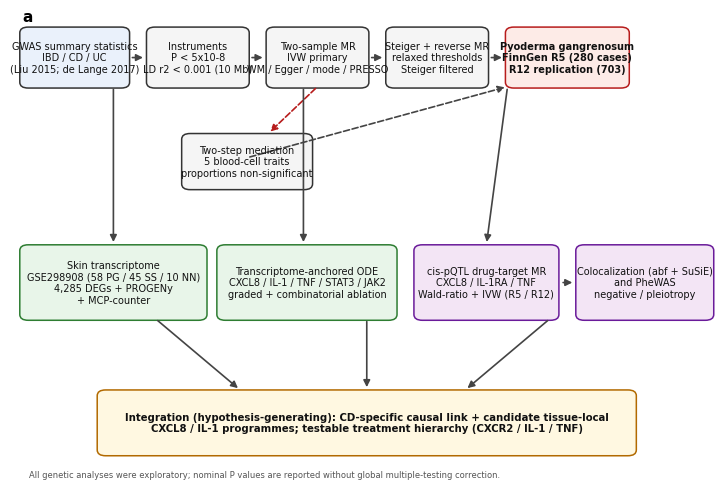

Write the Python code that produced this figure.
# -*- coding: utf-8 -*-
"""Figure 1: study design schematic (schematic-led composite, v2.18)."""
import os

import matplotlib as mpl
import matplotlib.pyplot as plt
from matplotlib.patches import FancyBboxPatch, FancyArrowPatch

mpl.rcParams.update({
    "font.family": "sans-serif",
    "font.sans-serif": ["Arial", "Helvetica", "DejaVu Sans"],
    "svg.fonttype": "none",
    "pdf.fonttype": 42,
    "font.size": 8,
    "axes.linewidth": 0.8,
})

OUT = r"F:\坏疽性脓皮病\outputs\figures"
os.makedirs(OUT, exist_ok=True)

fig, ax = plt.subplots(figsize=(7.5, 5.1))
ax.set_xlim(0, 100)
ax.set_ylim(0, 100)
ax.axis("off")


def box(x, y, w, h, text, fc="#F5F5F5", ec="#333333", fs=7.0, bold=False,
        lw=1.1):
    b = FancyBboxPatch(
        (x, y), w, h, boxstyle="round,pad=0.3,rounding_size=1.2",
        linewidth=lw, edgecolor=ec, facecolor=fc, mutation_scale=1)
    ax.add_patch(b)
    ax.text(x + w / 2, y + h / 2, text, ha="center", va="center",
            fontsize=fs, fontweight="bold" if bold else "normal",
            color="#111111")


def arrow(x1, y1, x2, y2, color="#444444", style="-|>", lw=1.2,
          ls="solid"):
    a = FancyArrowPatch((x1, y1), (x2, y2), arrowstyle=style,
                        mutation_scale=10, linewidth=lw, color=color,
                        linestyle=ls)
    ax.add_patch(a)


# Row 1: exposures -> instruments -> MR -> PG (R5/R12)
box(1, 84, 15, 12, "GWAS summary statistics\nIBD / CD / UC\n(Liu 2015; de Lange 2017)",
    fc="#EAF1FB")
box(19, 84, 14, 12, "Instruments\nP < 5x10-8\nLD r2 < 0.001 (10 Mb)")
box(36, 84, 14, 12, "Two-sample MR\nIVW primary\nWM / Egger / mode / PRESSO")
box(53, 84, 14, 12, "Steiger + reverse MR\nrelaxed thresholds\nSteiger filtered")
box(70, 84, 17, 12, "Pyoderma gangrenosum\nFinnGen R5 (280 cases)\nR12 replication (703)",
    fc="#FDEBE7", ec="#B71C1C", bold=True)
arrow(16.3, 90, 18.6, 90)
arrow(33.3, 90, 35.6, 90)
arrow(50.3, 90, 52.6, 90)
arrow(67.3, 90, 69.6, 90)

# Mediation branch
box(24, 63, 18, 11, "Two-step mediation\n5 blood-cell traits\nproportions non-significant")
arrow(43, 84, 36, 74.3, color="#B71C1C", ls="dashed")
arrow(33, 69.3, 70, 84, color="#444444", ls="dashed")

# Tissue branch
box(1, 36, 26, 15, "Skin transcriptome\nGSE298908 (58 PG / 45 SS / 10 NN)\n4,285 DEGs + PROGENy\n+ MCP-counter",
    fc="#E8F5E9", ec="#2E7D32")
box(29, 36, 25, 15, "Transcriptome-anchored ODE\nCXCL8 / IL-1 / TNF / STAT3 / JAK2\ngraded + combinatorial ablation",
    fc="#E8F5E9", ec="#2E7D32")
arrow(14, 84, 14, 51.3)
arrow(41, 84, 41, 51.3)

# Drug-target branch
box(57, 36, 20, 15, "cis-pQTL drug-target MR\nCXCL8 / IL-1RA / TNF\nWald-ratio + IVW (R5 / R12)",
    fc="#F3E5F5", ec="#6A1B9A")
box(80, 36, 19, 15, "Colocalization (abf + SuSiE)\nand PheWAS\nnegative / pleiotropy",
    fc="#F3E5F5", ec="#6A1B9A")
arrow(70, 84, 67, 51.3)
arrow(77.5, 43.5, 79.6, 43.5)

# Integration
box(12, 8, 76, 13,
    "Integration (hypothesis-generating): CD-specific causal link + candidate tissue-local\n"
    "CXCL8 / IL-1 programmes; testable treatment hierarchy (CXCR2 / IL-1 / TNF)",
    fc="#FFF8E1", ec="#B26A00", bold=True, fs=7.3)
arrow(20, 36, 32, 21.3)
arrow(50, 36, 50, 21.3)
arrow(76, 36, 64, 21.3)

ax.text(2, 3.2,
        "All genetic analyses were exploratory; nominal P values are reported without global multiple-testing correction.",
        fontsize=6, color="#555555")
ax.text(1, 97.5, "a", fontsize=11, fontweight="bold", color="black")
fig.tight_layout()

base = os.path.join(OUT, "Figure1_study_design")
fig.savefig(f"{base}.png", dpi=300, bbox_inches="tight")
fig.savefig(f"{base}.svg", bbox_inches="tight")
fig.savefig(f"{base}.pdf", bbox_inches="tight")
fig.savefig(f"{base}.tiff", dpi=600, bbox_inches="tight",
            pil_kwargs={"compression": "tiff_lzw"})
print("Figure1 saved", fig.get_size_inches())
